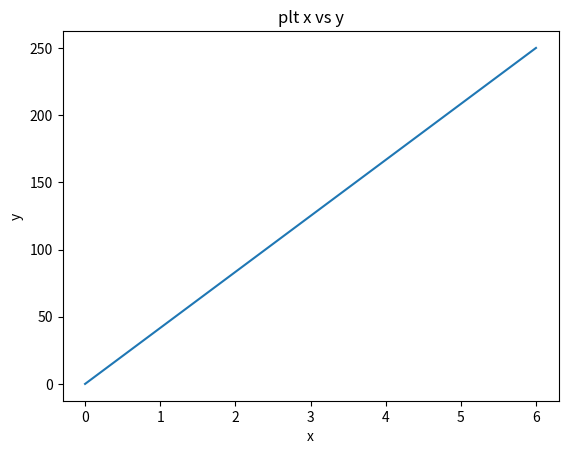

Source code (Python):
import matplotlib.pyplot as plt
import numpy as np

xpoints = np.array([0, 6])
ypoints = np.array([0, 250])

plt.plot(xpoints, ypoints)
plt.title('plt x vs y')
plt.xlabel("x")
plt.ylabel("y")
plt.show()
